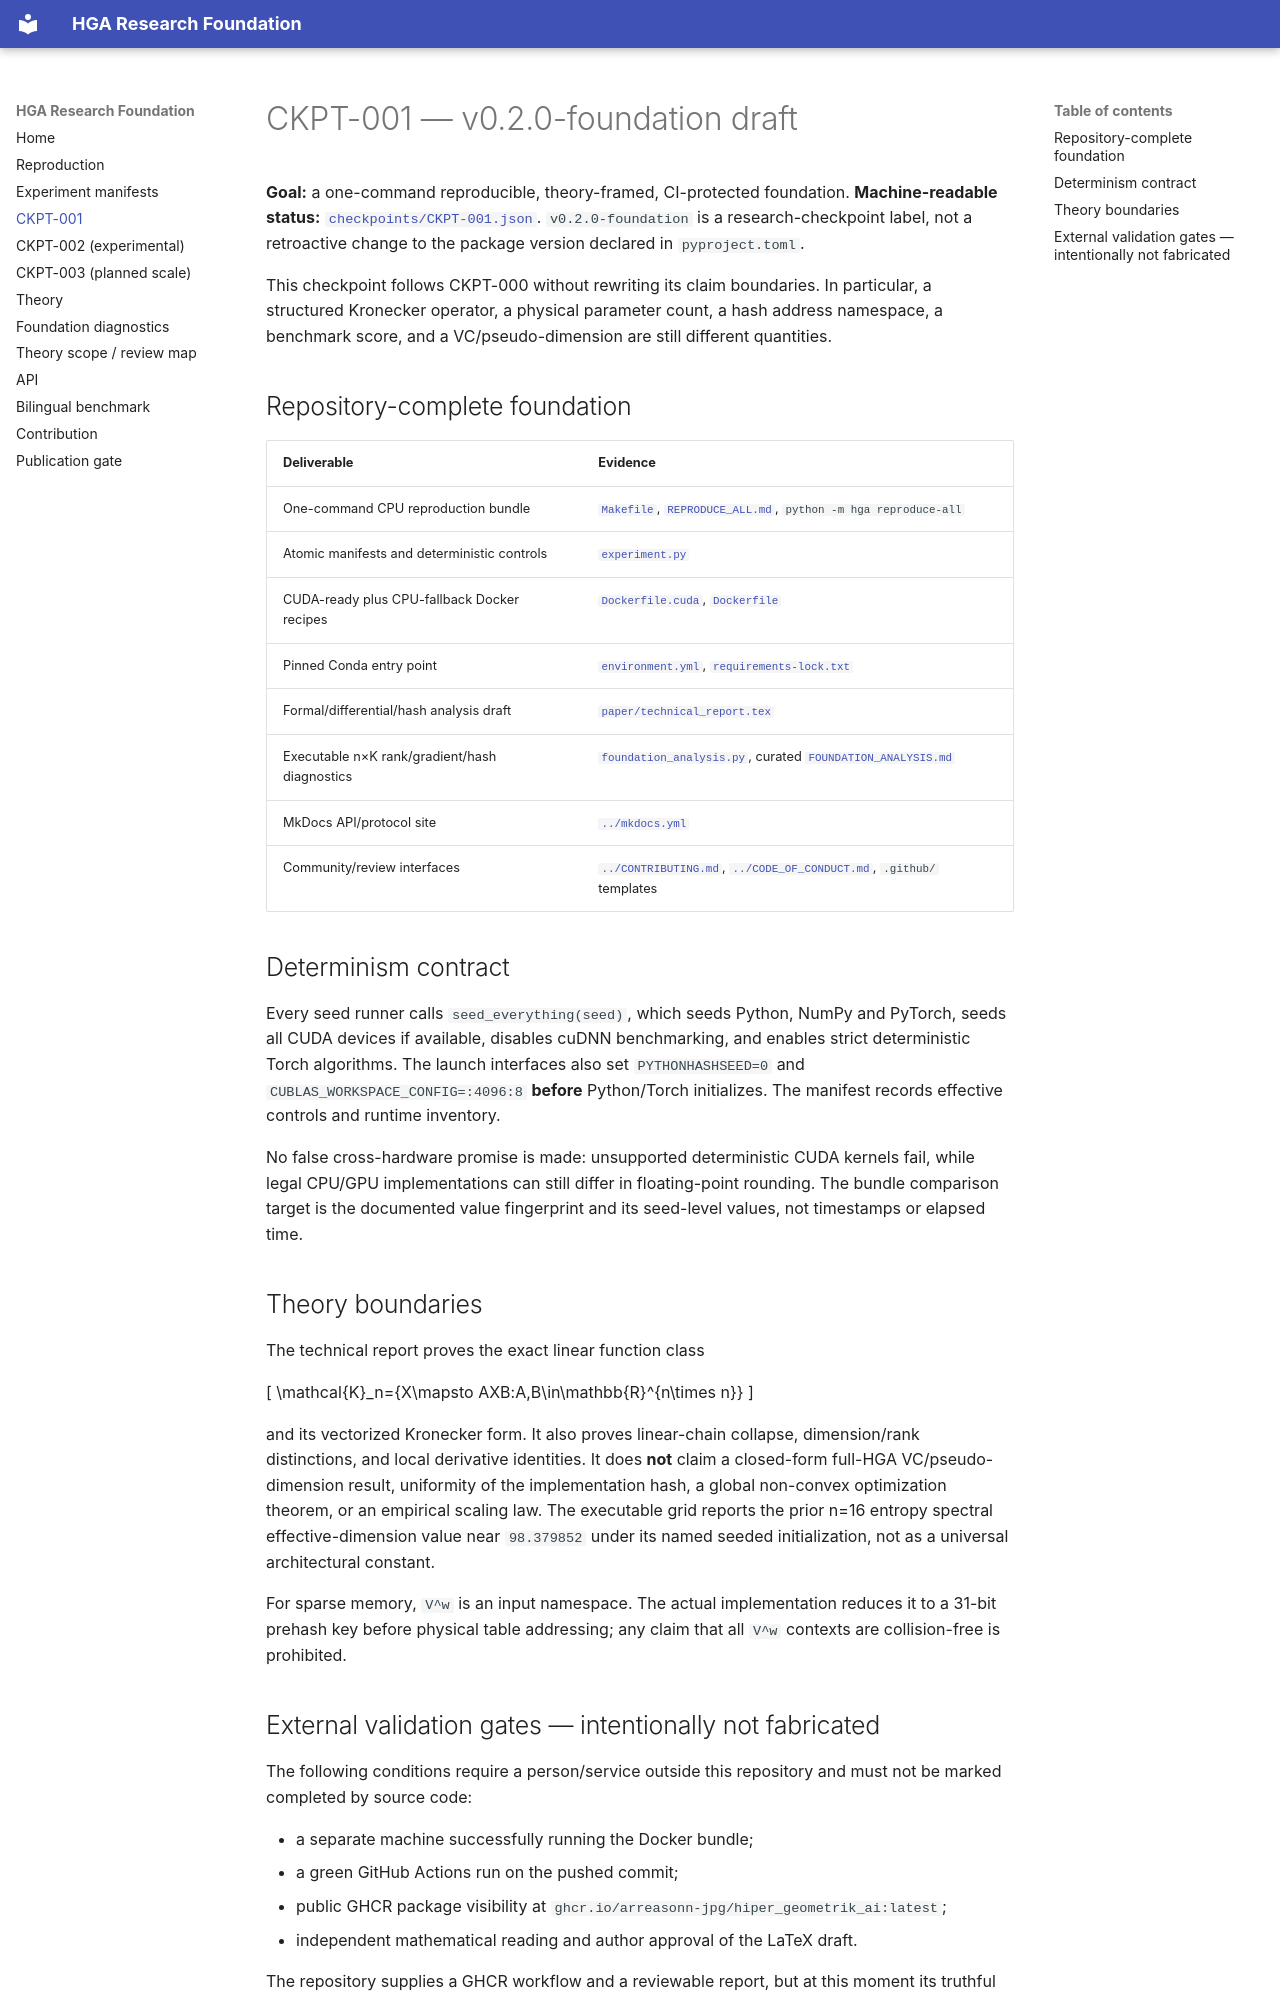

repository: arreasonn-jpg/hiper_geometrik_ai · page: CKPT-001/index.html · generator: mkdocs

# CKPT-001 — v0.2.0-foundation draft

**Goal:** a one-command reproducible, theory-framed, CI-protected foundation.
**Machine-readable status:** [`checkpoints/CKPT-001.json`](checkpoints/CKPT-001.json).
`v0.2.0-foundation` is a research-checkpoint label, not a retroactive change
to the package version declared in `pyproject.toml`.

This checkpoint follows CKPT-000 without rewriting its claim boundaries. In
particular, a structured Kronecker operator, a physical parameter count, a
hash address namespace, a benchmark score, and a VC/pseudo-dimension are still
different quantities.

## Repository-complete foundation

| Deliverable | Evidence |
|---|---|
| One-command CPU reproduction bundle | [`Makefile`](../Makefile), [`REPRODUCE_ALL.md`](REPRODUCE_ALL.md), `python -m hga reproduce-all` |
| Atomic manifests and deterministic controls | [`experiment.py`](../hga/experiments/experiment.py) |
| CUDA-ready plus CPU-fallback Docker recipes | [`Dockerfile.cuda`](../Dockerfile.cuda), [`Dockerfile`](../Dockerfile) |
| Pinned Conda entry point | [`environment.yml`](../environment.yml), [`requirements-lock.txt`](../requirements-lock.txt) |
| Formal/differential/hash analysis draft | [`paper/technical_report.tex`](../paper/technical_report.tex) |
| Executable n×K rank/gradient/hash diagnostics | [`foundation_analysis.py`](../hga/experiments/foundation_analysis.py), curated [`FOUNDATION_ANALYSIS.md`](FOUNDATION_ANALYSIS.md) |
| MkDocs API/protocol site | [`../mkdocs.yml`](../mkdocs.yml) |
| Community/review interfaces | [`../CONTRIBUTING.md`](../CONTRIBUTING.md), [`../CODE_OF_CONDUCT.md`](../CODE_OF_CONDUCT.md), `.github/` templates |

## Determinism contract

Every seed runner calls `seed_everything(seed)`, which seeds Python, NumPy and
PyTorch, seeds all CUDA devices if available, disables cuDNN benchmarking, and
enables strict deterministic Torch algorithms. The launch interfaces also set
`PYTHONHASHSEED=0` and `CUBLAS_WORKSPACE_CONFIG=:4096:8` **before** Python/Torch
initializes. The manifest records effective controls and runtime inventory.

No false cross-hardware promise is made: unsupported deterministic CUDA kernels
fail, while legal CPU/GPU implementations can still differ in floating-point
rounding. The bundle comparison target is the documented value fingerprint and
its seed-level values, not timestamps or elapsed time.

## Theory boundaries

The technical report proves the exact linear function class

\[
\mathcal{K}_n=\{X\mapsto AXB:A,B\in\mathbb{R}^{n\times n}\}
\]

and its vectorized Kronecker form. It also proves linear-chain collapse,
dimension/rank distinctions, and local derivative identities. It does **not**
claim a closed-form full-HGA VC/pseudo-dimension result, uniformity of the
implementation hash, a global non-convex optimization theorem, or an
empirical scaling law. The executable grid reports the prior n=16 entropy
spectral effective-dimension value near `98.379852` under its named seeded
initialization, not as a universal architectural constant.

For sparse memory, `V^w` is an input namespace. The actual implementation
reduces it to a 31-bit prehash key before physical table addressing; any claim
that all `V^w` contexts are collision-free is prohibited.
